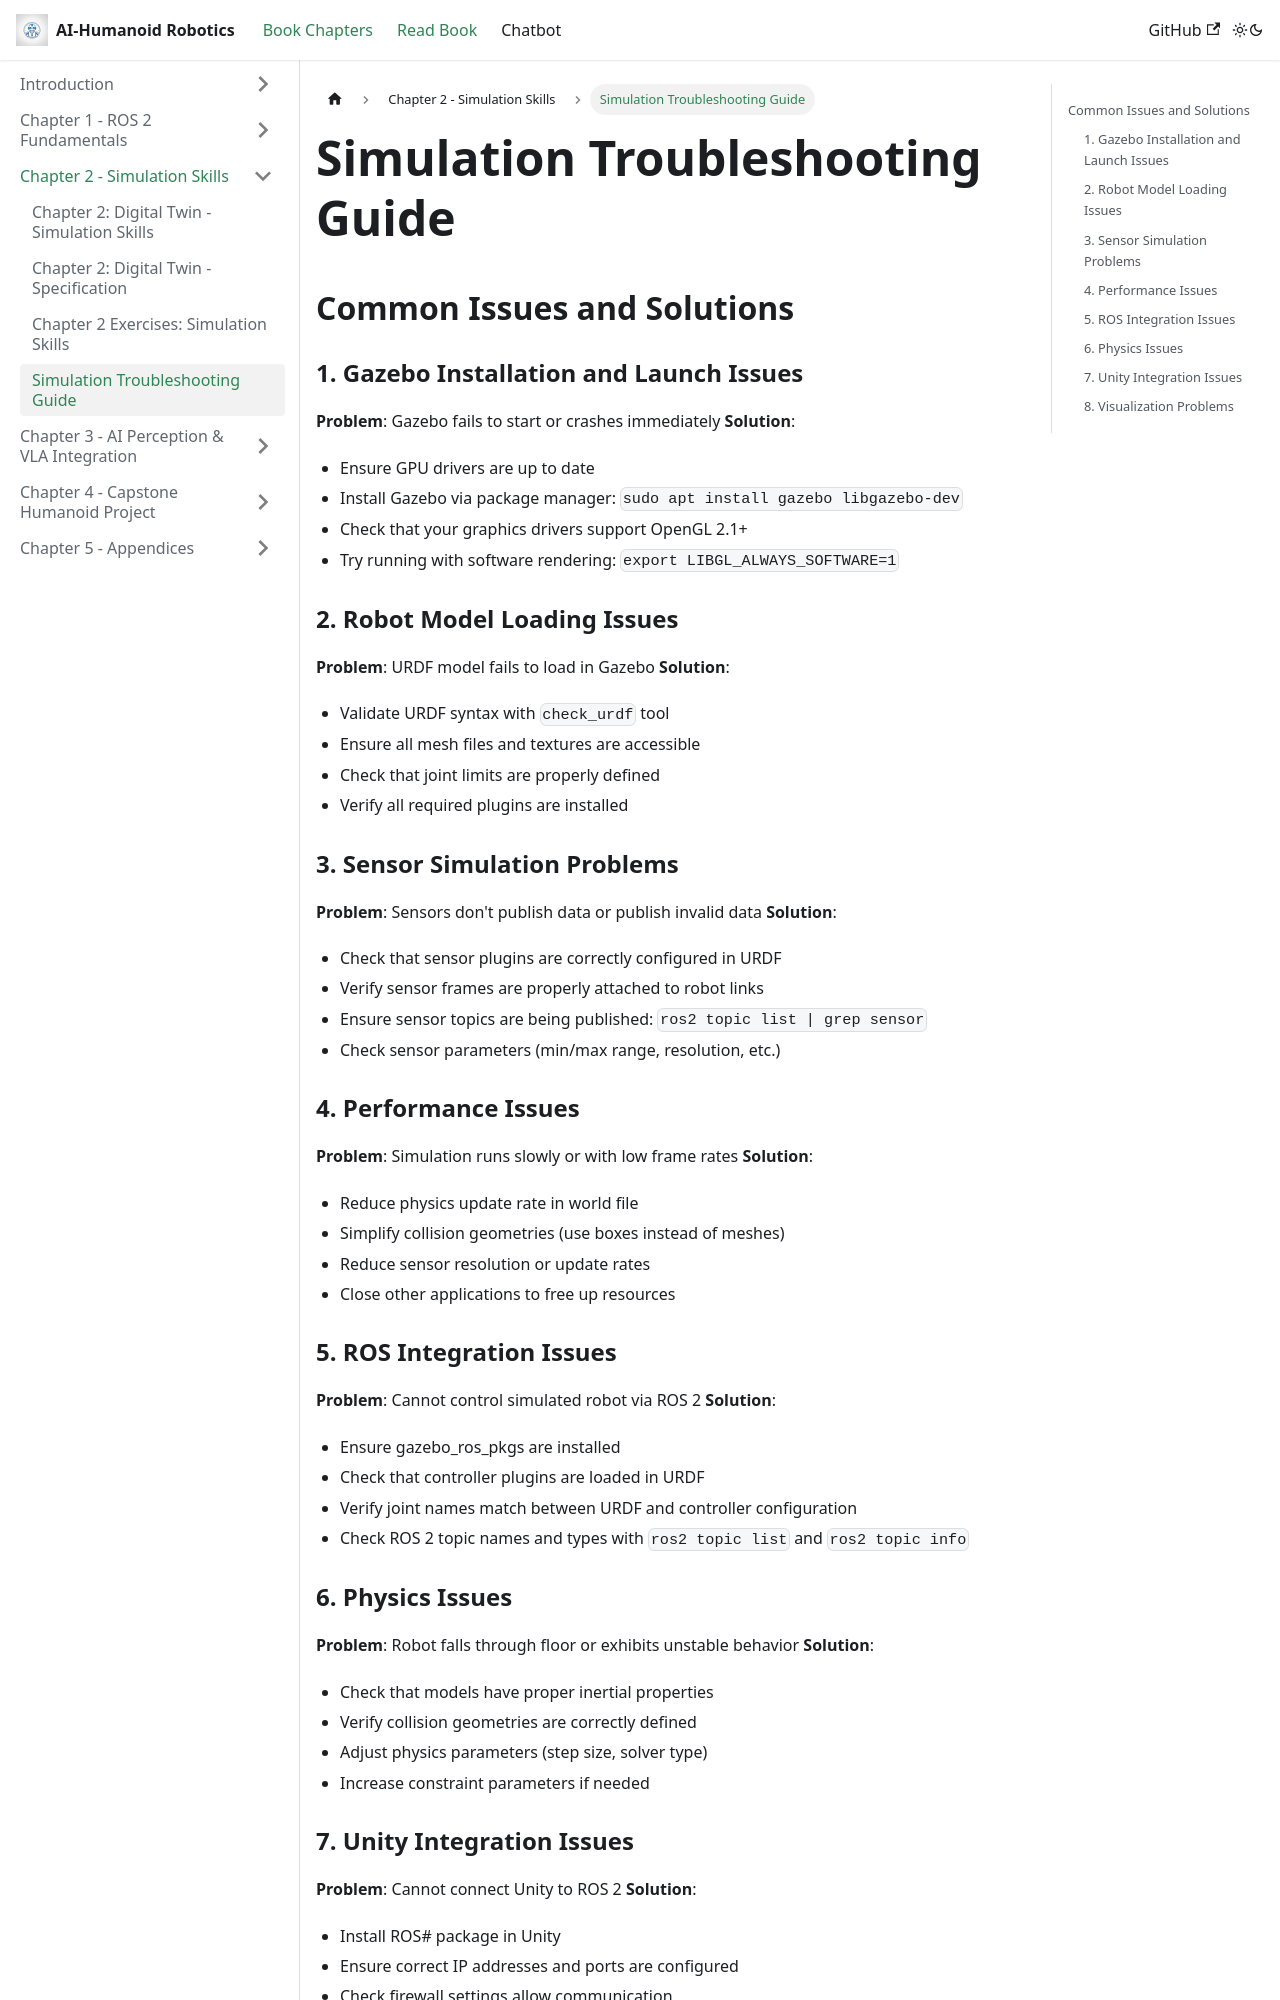

repository: AmmadQureshi12/Physical-AI-Humanoid-Robotics · page: docs/chapter-02-digital-twin/troubleshooting.html · generator: docusaurus

# Simulation Troubleshooting Guide

## Common Issues and Solutions

### 1. Gazebo Installation and Launch Issues
**Problem**: Gazebo fails to start or crashes immediately
**Solution**:
- Ensure GPU drivers are up to date
- Install Gazebo via package manager: `sudo apt install gazebo libgazebo-dev`
- Check that your graphics drivers support OpenGL 2.1+
- Try running with software rendering: `export LIBGL_ALWAYS_SOFTWARE=1`

### 2. Robot Model Loading Issues
**Problem**: URDF model fails to load in Gazebo
**Solution**:
- Validate URDF syntax with `check_urdf` tool
- Ensure all mesh files and textures are accessible
- Check that joint limits are properly defined
- Verify all required plugins are installed

### 3. Sensor Simulation Problems
**Problem**: Sensors don't publish data or publish invalid data
**Solution**:
- Check that sensor plugins are correctly configured in URDF
- Verify sensor frames are properly attached to robot links
- Ensure sensor topics are being published: `ros2 topic list | grep sensor`
- Check sensor parameters (min/max range, resolution, etc.)

### 4. Performance Issues
**Problem**: Simulation runs slowly or with low frame rates
**Solution**:
- Reduce physics update rate in world file
- Simplify collision geometries (use boxes instead of meshes)
- Reduce sensor resolution or update rates
- Close other applications to free up resources

### 5. ROS Integration Issues
**Problem**: Cannot control simulated robot via ROS 2
**Solution**:
- Ensure gazebo_ros_pkgs are installed
- Check that controller plugins are loaded in URDF
- Verify joint names match between URDF and controller configuration
- Check ROS 2 topic names and types with `ros2 topic list` and `ros2 topic info`
